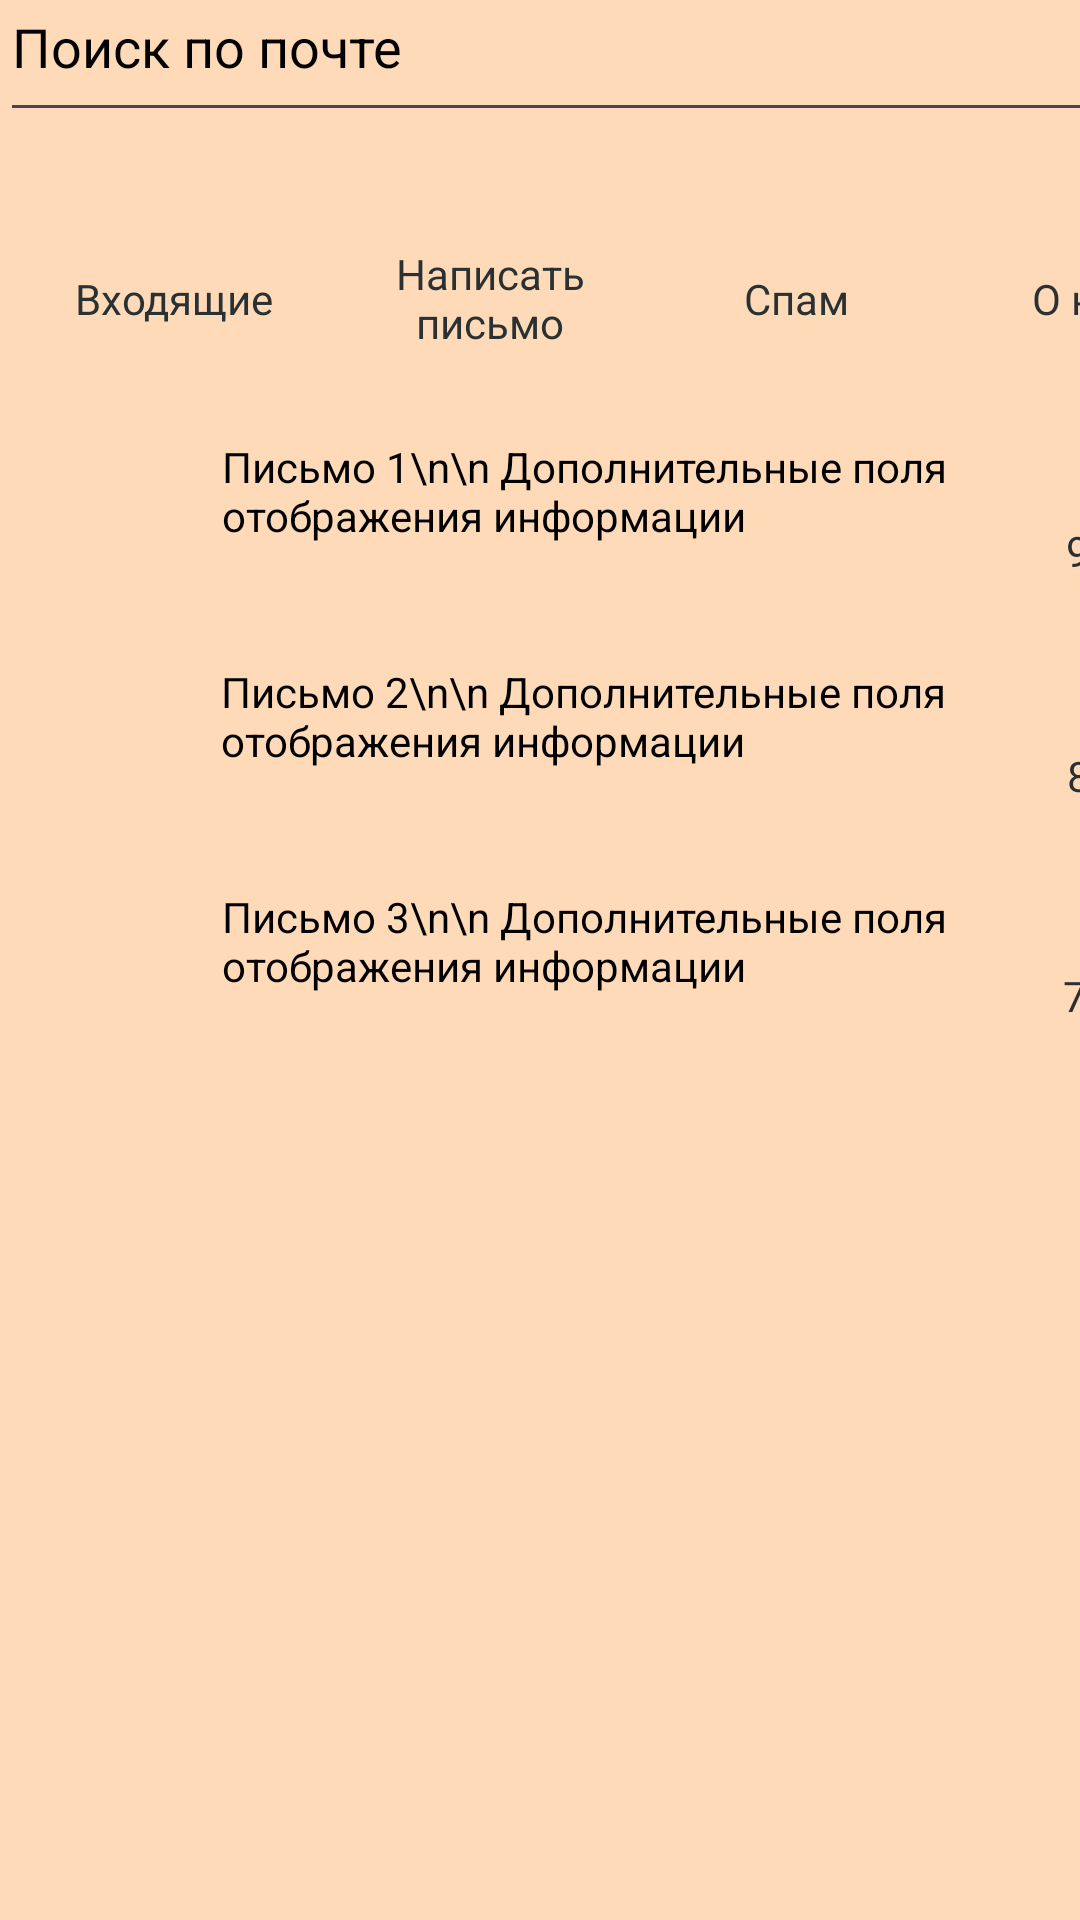

Android layout source for this screen:
<!-- AndroidManifest.xml: application theme Theme.Vsplivkashik -->
<!-- res/layout/activity_main.xml -->
<?xml version="1.0" encoding="utf-8"?>
<androidx.constraintlayout.widget.ConstraintLayout xmlns:android="http://schemas.android.com/apk/res/android"
    xmlns:app="http://schemas.android.com/apk/res-auto"
    xmlns:tools="http://schemas.android.com/tools"
    android:layout_width="match_parent"
    android:layout_height="match_parent"
    android:background="@color/peach"
    tools:context=".MainActivity" >

    <androidx.constraintlayout.widget.ConstraintLayout
        android:id="@+id/constraintLayout"
        android:layout_width="409dp"
        android:layout_height="729dp"
        app:layout_constraintBottom_toBottomOf="parent"
        app:layout_constraintEnd_toEndOf="parent"
        app:layout_constraintHorizontal_bias="0.0"
        app:layout_constraintStart_toStartOf="parent"
        app:layout_constraintTop_toTopOf="parent">

        <LinearLayout
            android:layout_width="404dp"
            android:layout_height="55dp"
            android:layout_marginTop="116dp"
            android:orientation="horizontal"
            app:layout_constraintEnd_toEndOf="parent"
            app:layout_constraintHorizontal_bias="1.0"
            app:layout_constraintStart_toStartOf="parent"
            app:layout_constraintTop_toTopOf="parent">

            <LinearLayout
                android:layout_width="106dp"
                android:layout_height="match_parent"
                android:orientation="horizontal">

                <TextView
                    android:id="@+id/textView2"
                    android:layout_width="wrap_content"
                    android:layout_height="match_parent"
                    android:layout_weight="1"
                    android:gravity="center"
                    android:onClick="goToNextPage1"
                    android:text="@string/btn_Entrance"
                    android:textColor="@color/dark_gray" />
            </LinearLayout>

            <LinearLayout
                android:layout_width="105dp"
                android:layout_height="match_parent"
                android:orientation="horizontal">

                <TextView
                    android:id="@+id/textView3"
                    android:layout_width="wrap_content"
                    android:layout_height="match_parent"
                    android:layout_weight="1"
                    android:gravity="center"
                    android:onClick="goToNextPage2"
                    android:text="@string/btn_Unread"
                    android:textColor="@color/dark_gray" />
            </LinearLayout>

            <LinearLayout
                android:layout_width="99dp"
                android:layout_height="match_parent"
                android:orientation="horizontal">

                <TextView
                    android:id="@+id/textView4"
                    android:layout_width="wrap_content"
                    android:layout_height="match_parent"
                    android:layout_weight="1"
                    android:gravity="center"
                    android:text="@string/btn_Spam"
                    android:textColor="@color/dark_gray" />
            </LinearLayout>

            <LinearLayout
                android:layout_width="match_parent"
                android:layout_height="match_parent"
                android:orientation="horizontal">

                <TextView
                    android:id="@+id/textView20"
                    android:layout_width="wrap_content"
                    android:layout_height="match_parent"
                    android:layout_weight="1"
                    android:gravity="center"
                    android:text="@string/btn_MyPosts"
                    android:textColor="@color/dark_gray" />
            </LinearLayout>
        </LinearLayout>

        <LinearLayout
            android:id="@+id/linearLayout"
            android:layout_width="412dp"
            android:layout_height="539dp"
            android:orientation="vertical"
            app:layout_constraintBottom_toBottomOf="parent"
            app:layout_constraintEnd_toEndOf="parent"
            app:layout_constraintStart_toStartOf="parent">

            <LinearLayout
                android:layout_width="match_parent"
                android:layout_height="75dp"
                android:backgroundTint="@color/dark_gray"
                android:orientation="horizontal">

                <LinearLayout
                    android:layout_width="75dp"
                    android:layout_height="match_parent"
                    android:orientation="vertical">

                    <ImageView
                        android:id="@+id/imageView"
                        android:layout_width="match_parent"
                        android:layout_height="wrap_content"
                        tools:srcCompat="@drawable/gmail" />
                </LinearLayout>

                <LinearLayout
                    android:layout_width="278dp"
                    android:layout_height="match_parent"
                    android:orientation="horizontal">

                    <TextView
                        android:id="@+id/textView8"
                        android:layout_width="wrap_content"
                        android:layout_height="match_parent"
                        android:layout_weight="1"
                        android:text="Письмо 1\n\n Дополнительные поля отображения информации"
                        android:textColor="@color/black" />
                </LinearLayout>


                <LinearLayout
                    android:layout_width="match_parent"
                    android:layout_height="match_parent"
                    android:orientation="vertical">

                    <TextView
                        android:id="@+id/textView7"
                        android:layout_width="match_parent"
                        android:layout_height="75dp"
                        android:gravity="center"
                        android:text="9:18 PM"
                        android:textColor="@color/dark_gray" />
                </LinearLayout>

            </LinearLayout>

            <LinearLayout
                android:layout_width="match_parent"
                android:layout_height="75dp"
                android:orientation="horizontal">


                <ImageView
                    android:id="@+id/imageView2"
                    android:layout_width="17dp"
                    android:layout_height="wrap_content"
                    android:layout_weight="1"
                    tools:srcCompat="@drawable/yandex" />

                <LinearLayout
                    android:layout_width="221dp"
                    android:layout_height="match_parent"
                    android:layout_weight="1"
                    android:orientation="horizontal">

                    <TextView
                        android:id="@+id/textView10"
                        android:layout_width="wrap_content"
                        android:layout_height="match_parent"
                        android:layout_weight="1"
                        android:text="Письмо 2\n\n Дополнительные поля отображения информации"
                        android:textColor="@color/black" />
                </LinearLayout>

                <LinearLayout
                    android:layout_width="1dp"
                    android:layout_height="match_parent"
                    android:layout_weight="1"
                    android:orientation="vertical">

                    <TextView
                        android:id="@+id/textView9"
                        android:layout_width="match_parent"
                        android:layout_height="match_parent"
                        android:gravity="center"
                        android:text="8:45 AM"
                        android:textColor="@color/dark_gray" />
                </LinearLayout>

            </LinearLayout>

            <LinearLayout
                android:layout_width="match_parent"
                android:layout_height="72dp"
                android:orientation="horizontal">

                <LinearLayout
                    android:layout_width="75dp"
                    android:layout_height="match_parent"
                    android:orientation="vertical">

                    <ImageView
                        android:id="@+id/imageView3"
                        android:layout_width="match_parent"
                        android:layout_height="wrap_content"
                        tools:srcCompat="@drawable/netflix" />
                </LinearLayout>

                <LinearLayout
                    android:layout_width="276dp"
                    android:layout_height="match_parent"
                    android:orientation="horizontal">

                    <TextView
                        android:id="@+id/textView15"
                        android:layout_width="wrap_content"
                        android:layout_height="match_parent"
                        android:layout_weight="1"
                        android:text="Письмо 3\n\n Дополнительные поля отображения информации"
                        android:textColor="@color/black" />
                </LinearLayout>

                <LinearLayout
                    android:layout_width="match_parent"
                    android:layout_height="match_parent"
                    android:orientation="vertical">

                    <TextView
                        android:id="@+id/textView11"
                        android:layout_width="match_parent"
                        android:layout_height="match_parent"
                        android:gravity="center"
                        android:text="7:52 AM"
                        android:textColor="@color/dark_gray" />
                </LinearLayout>
            </LinearLayout>


        </LinearLayout>

        <com.google.android.material.textfield.TextInputLayout
            android:id="@+id/textInputLayout"
            android:layout_width="407dp"
            android:layout_height="wrap_content"
            app:layout_constraintEnd_toEndOf="parent"
            app:layout_constraintStart_toStartOf="parent"
            app:layout_constraintTop_toTopOf="parent">

        </com.google.android.material.textfield.TextInputLayout>

        <com.google.android.material.textfield.TextInputEditText
            android:layout_width="match_parent"
            android:layout_height="60dp"
            android:layout_marginTop="28dp"
            android:hint="Поиск по почте"
            android:textColor="@color/black"
            android:textColorHint="@color/black"
            app:layout_constraintEnd_toEndOf="parent"
            app:layout_constraintHorizontal_bias="1.0"
            app:layout_constraintStart_toStartOf="parent"
            app:layout_constraintTop_toTopOf="@+id/textInputLayout" />

    </androidx.constraintlayout.widget.ConstraintLayout>

</androidx.constraintlayout.widget.ConstraintLayout>
<!-- resources referenced by this layout -->
<resources>
  <color name="black">#FF000000</color>
  <color name="dark_gray">#293133</color>
  <color name="peach">#FFDAB9</color>
  <!-- drawable yandex: png bitmap (drawable, 7139 bytes) -->
  <string name="btn_Entrance">Входящие</string>
  <string name="btn_MyPosts">О нас</string>
  <string name="btn_Spam">Спам</string>
  <string name="btn_Unread">Написать письмо</string>
  <style name="Theme.Vsplivkashik" parent="Base.Theme.Vsplivkashik" />
  <style name="Base.Theme.Vsplivkashik" parent="Theme.Material3.DayNight.NoActionBar">
          
          
  
      </style>
</resources>
